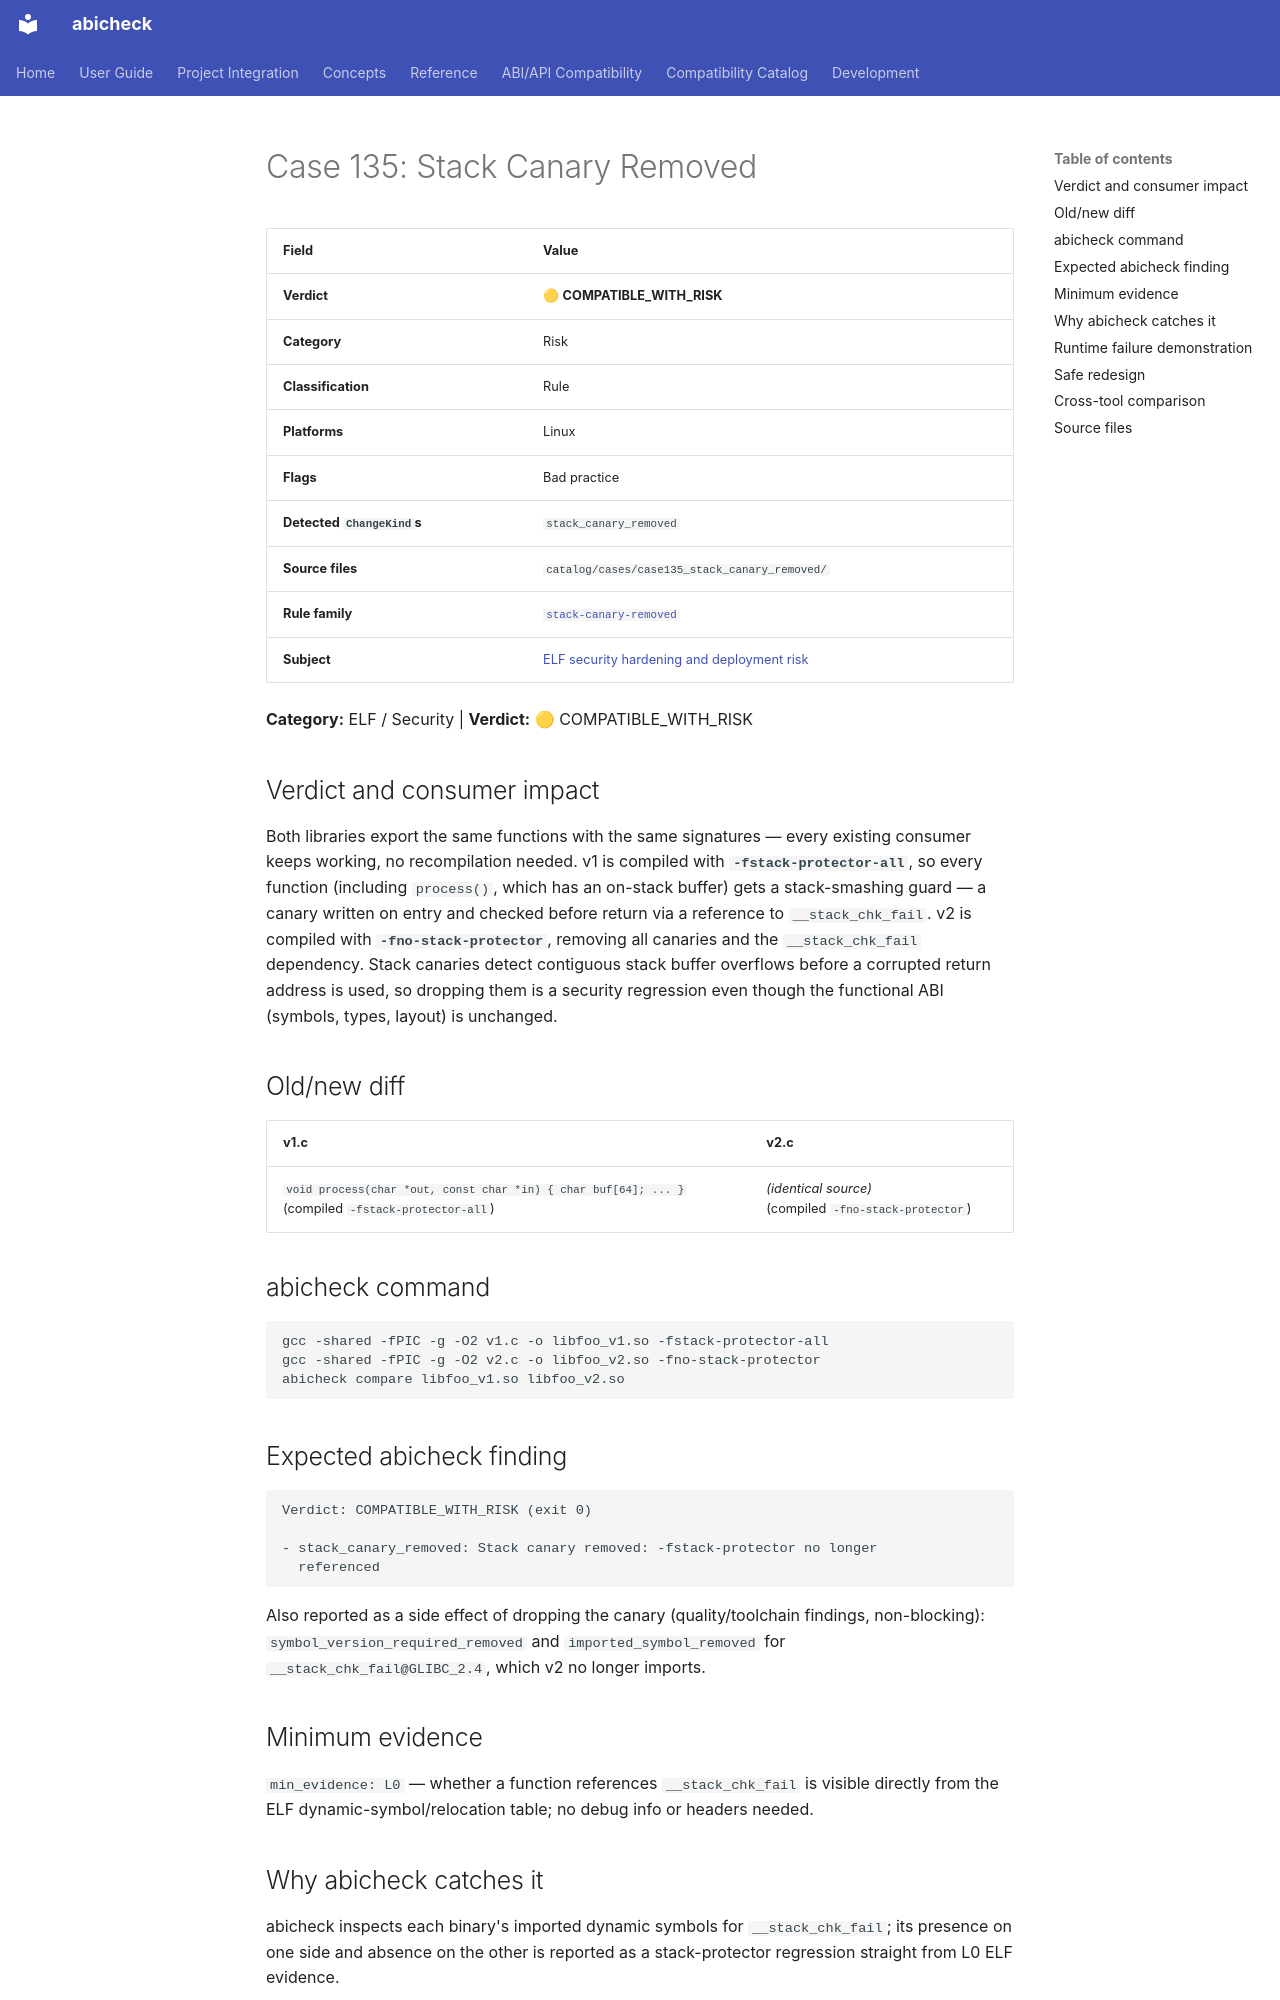

repository: abicheck/abicheck · page: reference/examples/case135_stack_canary_removed/index.html · generator: mkdocs

<!-- DO NOT EDIT — generated by scripts/gen_examples_docs.py. Source: catalog/cases/<case>/README.md + catalog/ground_truth.json. -->
# Case 135: Stack Canary Removed

| Field | Value |
|-------|-------|
| **Verdict** | 🟡 **COMPATIBLE_WITH_RISK** |
| **Category** | Risk |
| **Classification** | Rule |
| **Platforms** | Linux |
| **Flags** | Bad practice |
| **Detected `ChangeKind`s** | `stack_canary_removed` |
| **Source files** | `catalog/cases/case135_stack_canary_removed/` |
| **Rule family** | [`stack-canary-removed`](by-rule/stack-canary-removed.md) |
| **Subject** | [ELF security hardening and deployment risk](by-subject/elf-security-hardening-and-deployment-risk.md) |

**Category:** ELF / Security | **Verdict:** 🟡 COMPATIBLE_WITH_RISK

## Verdict and consumer impact

Both libraries export the same functions with the same signatures — every
existing consumer keeps working, no recompilation needed. v1 is compiled
with **`-fstack-protector-all`**, so every function (including `process()`,
which has an on-stack buffer) gets a stack-smashing guard — a canary
written on entry and checked before return via a reference to
`__stack_chk_fail`. v2 is compiled with **`-fno-stack-protector`**,
removing all canaries and the `__stack_chk_fail` dependency. Stack canaries
detect contiguous stack buffer overflows before a corrupted return address
is used, so dropping them is a security regression even though the
functional ABI (symbols, types, layout) is unchanged.

## Old/new diff

| v1.c | v2.c |
|------|------|
| `void process(char *out, const char *in) { char buf[64]; ... }`<br>(compiled `-fstack-protector-all`) | *(identical source)*<br>(compiled `-fno-stack-protector`) |

## abicheck command

```bash
gcc -shared -fPIC -g -O2 v1.c -o libfoo_v1.so -fstack-protector-all
gcc -shared -fPIC -g -O2 v2.c -o libfoo_v2.so -fno-stack-protector
abicheck compare libfoo_v1.so libfoo_v2.so
```

## Expected abicheck finding

```text
Verdict: COMPATIBLE_WITH_RISK (exit 0)

- stack_canary_removed: Stack canary removed: -fstack-protector no longer
  referenced
```

Also reported as a side effect of dropping the canary (quality/toolchain
findings, non-blocking): `symbol_version_required_removed` and
`imported_symbol_removed` for `__stack_chk_fail@GLIBC_2.4`, which v2 no
longer imports.

## Minimum evidence

`min_evidence: L0` — whether a function references `__stack_chk_fail` is
visible directly from the ELF dynamic-symbol/relocation table; no debug
info or headers needed.

## Why abicheck catches it

abicheck inspects each binary's imported dynamic symbols for
`__stack_chk_fail`; its presence on one side and absence on the other is
reported as a stack-protector regression straight from L0 ELF evidence.
